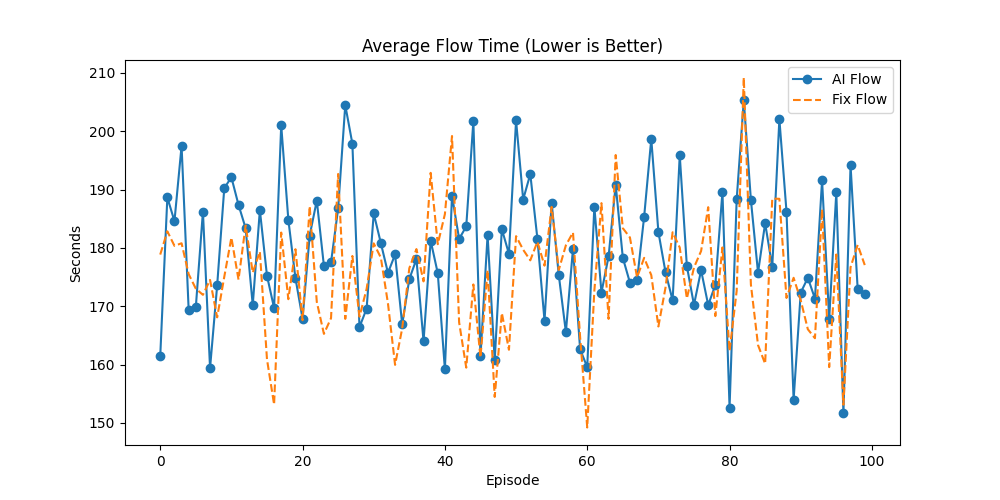

Values plotted in this chart, from the file beside it:
Episode, AI_Done, Fix_Done, AI_Flow, Fix_Flow, AI_Makespan, Fix_Makespan, AI_GA_Time, Fix_GA_Time, Winner
0, 59, 64, 161.4, 178.9, 475.7, 492.7, 219.1, 242.6, Fix
1, 66, 66, 188.6, 182.8, 498.6, 497.6, 238.9, 252, Fix
2, 63, 65, 184.6, 180.4, 475.4, 493.4, 237.3, 254.9, Fix
3, 61, 64, 197.5, 180.8, 489.7, 498.7, 310, 319.5, Fix
4, 65, 63, 169.3, 175.5, 494.6, 495.6, 188.6, 196.4, AI
5, 65, 68, 169.8, 173, 480.1, 494.1, 171.7, 200.7, Fix
6, 64, 59, 186.2, 172, 494.7, 479.7, 294.7, 292.6, AI
7, 67, 62, 159.4, 174.5, 488.9, 492.9, 258.3, 258.9, AI
8, 65, 67, 173.6, 168.1, 483.8, 494.8, 225.9, 259.3, Fix
9, 61, 66, 190.3, 175.1, 486.8, 498.8, 234.9, 238.6, Fix
10, 64, 69, 192.1, 181.8, 481.9, 492.9, 270.5, 303.2, Fix
11, 60, 69, 187.4, 174.6, 490.3, 494.3, 197.5, 206.9, Fix
12, 57, 68, 183.4, 183.8, 487.3, 497.3, 232.7, 265, Fix
13, 63, 66, 170.2, 175.8, 481.5, 495.5, 230.5, 250.5, Fix
14, 65, 65, 186.5, 179.4, 492.4, 483.4, 213.7, 225.8, Fix
15, 63, 62, 175.2, 160.9, 497.9, 493.9, 216.9, 221.8, AI
16, 62, 63, 169.7, 153.2, 495.1, 489.1, 173.8, 194.7, Fix
17, 63, 63, 201, 182.6, 493.8, 500, 279.9, 310.3, Fix
18, 67, 67, 184.9, 171.2, 494.4, 487.4, 243, 267.1, Fix
19, 67, 68, 174.8, 179.8, 489.6, 492.6, 239.6, 251.6, Fix
20, 63, 65, 167.9, 167.6, 482.2, 498.2, 220.6, 255.7, Fix
21, 61, 65, 182.1, 187.2, 487.2, 499.2, 245.5, 253.8, Fix
22, 63, 67, 188.1, 170.8, 491.4, 486.4, 209.6, 232.4, Fix
23, 63, 64, 176.9, 165.3, 496.6, 489.6, 209.9, 224.8, Fix
24, 67, 68, 177.5, 168, 499.2, 486.2, 213.9, 224.7, Fix
25, 65, 66, 186.8, 192.7, 490.8, 495.8, 268.6, 300.7, Fix
26, 67, 62, 204.5, 167.8, 497.6, 494.6, 276, 270.5, AI
27, 63, 66, 197.9, 178.6, 478.1, 480.1, 263.2, 300, Fix
28, 62, 67, 166.4, 168.2, 495.6, 490.6, 172.6, 199.7, Fix
29, 64, 58, 169.6, 173, 486.1, 482.1, 290.6, 277.8, AI
30, 65, 63, 185.9, 180.8, 481.6, 476.6, 201.7, 224, AI
31, 66, 70, 180.8, 178.3, 497.3, 498.3, 262.9, 283.5, Fix
32, 64, 63, 175.7, 170.5, 496.1, 480.1, 230.4, 236.7, AI
33, 65, 68, 178.9, 160, 494.5, 491.5, 243.9, 270.9, Fix
34, 67, 65, 166.9, 166.2, 497.6, 481.6, 185.8, 219.3, AI
35, 64, 64, 174.6, 176.5, 496.2, 488.2, 190.1, 220.1, AI
36, 69, 67, 178.1, 179.8, 498.7, 498.7, 282.1, 294.4, AI
37, 69, 69, 164, 174.3, 496.7, 495.7, 227.1, 249.1, AI
38, 64, 65, 181.3, 192.9, 477.7, 486.7, 277.6, 280, Fix
39, 63, 64, 175.7, 180.6, 497.3, 495.3, 234.1, 229.5, Fix
40, 64, 65, 159.2, 185.8, 488.3, 492.3, 219.5, 252.6, Fix
41, 66, 64, 189, 199.2, 498.7, 494.7, 239.6, 252.4, AI
42, 66, 65, 181.5, 167.2, 499.4, 493.4, 272.8, 256.6, AI
43, 60, 62, 183.7, 159.5, 499.1, 487.1, 186.2, 230.4, Fix
44, 64, 60, 201.7, 173.7, 482.6, 476.6, 259.2, 277, AI
45, 61, 62, 161.4, 161.2, 498.8, 499.8, 164.7, 165.1, Fix
46, 62, 62, 182.2, 176.2, 495.1, 491.1, 261.2, 256.7, Fix
47, 61, 60, 160.7, 154.5, 487, 494, 177.3, 177, AI
48, 69, 64, 183.2, 168.9, 497.9, 487.9, 310.5, 314.3, AI
49, 65, 60, 179, 162.5, 493.6, 489.6, 247.3, 233.6, AI
50, 57, 66, 201.9, 182, 498.9, 496.9, 215.7, 231.8, Fix
51, 61, 63, 188.3, 179.7, 488.4, 479.4, 259.3, 273.5, Fix
52, 65, 66, 192.7, 177.9, 497.8, 484.8, 253.5, 254.2, Fix
53, 61, 64, 181.6, 181.1, 499.4, 490.4, 225.3, 246.6, Fix
54, 69, 69, 167.5, 177, 495.6, 489.6, 286.4, 301, AI
55, 68, 65, 187.7, 187, 490.4, 496.4, 298.6, 276.7, AI
56, 62, 68, 175.4, 176.2, 478.3, 499.3, 279.9, 327.5, Fix
57, 67, 65, 165.6, 180.4, 494.3, 489.3, 235.9, 268, AI
58, 68, 64, 179.9, 182.6, 494.7, 496.7, 218.3, 232, AI
59, 65, 67, 162.6, 164.7, 478.5, 497.5, 210.8, 235.1, Fix
... 40 more rows
